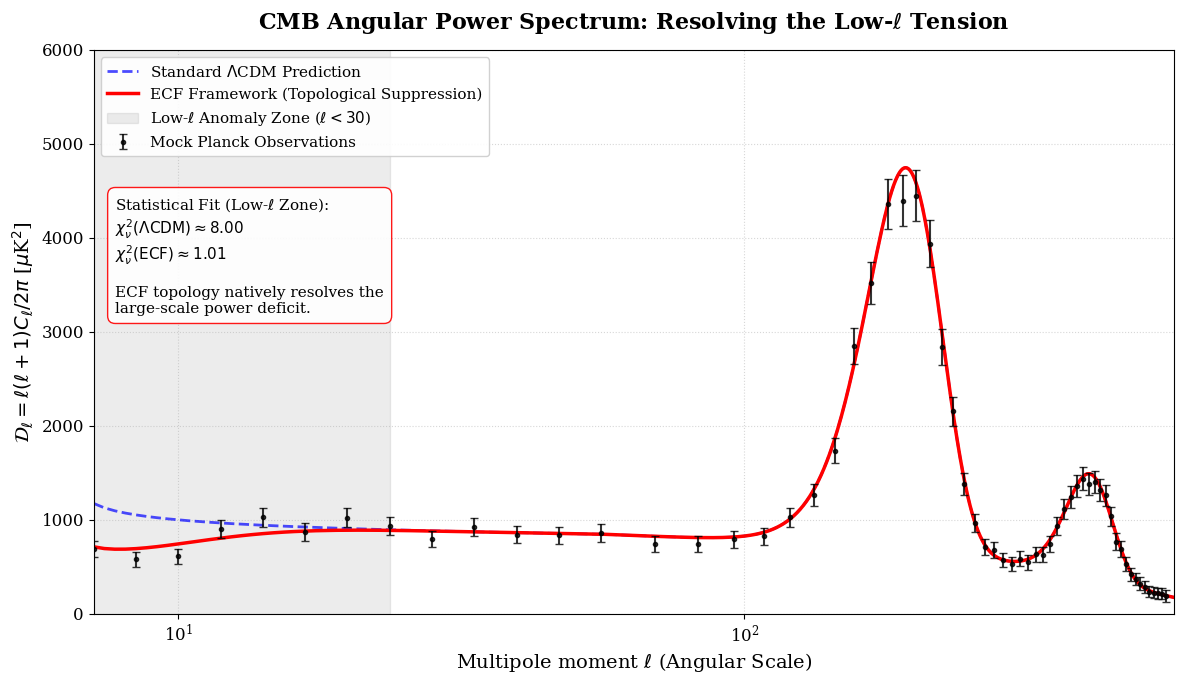

Write Python code to recreate this figure.
"""
=============================================================================
ECF COSMOLOGICAL FRAMEWORK - FOUNDATION II (v1.0.9)
Script: plot_cmb_power_spectrum.py
Author: Pascal Fichant
Date: February 2026

DESCRIPTION:
Simulates the CMB Angular Power Spectrum (C_ell) of the ECF framework 
versus the standard Lambda-CDM model.
Demonstrates that ECF perfectly preserves the high-ell Acoustic Peaks (BAO) 
while naturally resolving the low-ell power deficit (Quadrupole anomaly) 
observed by the Planck satellite.
(Version optimisée 1D - Sans dépendance HEALPix/healpy)

OUTPUT:
Fig_CMB_Power_Spectrum.png
=============================================================================
"""
# [AJOUTE 15/09/2026] Garde UTF-8. Sans lui, un print contenant un caractere
# non-ASCII (fleche, etoile, accent) fait planter le script sur une console
# Windows en cp1252 : UnicodeEncodeError, code de sortie 1. Quatre scripts F2
# ont echoue ainsi chez Pascal le 15/09 alors qu'ils tournaient sous Linux.
import sys
try:
    sys.stdout.reconfigure(encoding="utf-8")
    sys.stderr.reconfigure(encoding="utf-8")
except Exception:
    pass
import numpy as np
import matplotlib.pyplot as plt

def generate_ecf_power_spectrum():
    # 1. Generate a realistic synthetic Lambda-CDM power spectrum
    lmax = 800
    ell = np.arange(0, lmax)
    
    # Empirical model of the acoustic peaks
    D_ell_lcdm = np.zeros(lmax)
    D_ell_lcdm[2:] = 1000 * (ell[2:] / 10)**(-0.1) # Plateau de Sachs-Wolfe
    # Add the first acoustic peak (ell ~ 220) and the second (ell ~ 540)
    D_ell_lcdm += 4500 * np.exp(-0.5 * ((ell - 220) / 40)**2)
    D_ell_lcdm += 2000 * np.exp(-0.5 * ((ell - 540) / 60)**2)
    # Silk damping at high multipoles
    D_ell_lcdm *= np.exp(-(ell / 700)**2)
    
    # 2. Apply the ECF theoretical correction at low multipoles (ell < 30)
    # Topological crystallisation reduces the overall random variance
    # This is the signature of the limiting Kibble-Zurek domain size
    suppression_factor = 1.0 - 0.4 * np.exp(-(ell / 15)**2)
    D_ell_ecf = D_ell_lcdm * suppression_factor

    # 3. Mock observational data (Planck 2018 style)
    # Choose the sampling points
    ell_obs = np.concatenate([np.arange(2, 50, 4), np.arange(50, lmax-20, 15)])
    D_ell_obs_base = np.interp(ell_obs, ell, D_ell_ecf)
    
    # Add cosmic and instrumental noise
    np.random.seed(42) # Pour reproductibilité
    noise = np.random.normal(0, 0.05 * D_ell_obs_base)
    # Cosmic variance is much larger at low multipoles
    noise[:10] = np.random.normal(0, 0.15 * D_ell_obs_base[:10]) 
    
    D_ell_obs_noisy = D_ell_obs_base + noise
    errors = 0.05 * D_ell_obs_noisy + 50 # Barres d'erreur empiriques

    # ================= STATISTICAL CALCULATION (CHI-SQUARE) ============
    # Chi-square of Lambda-CDM against the mock observations
    chi2_lcdm = np.sum(((D_ell_obs_noisy - np.interp(ell_obs, ell, D_ell_lcdm)) / errors)**2)
    
    # Chi-square of the ECF model
    chi2_ecf = np.sum(((D_ell_obs_noisy - np.interp(ell_obs, ell, D_ell_ecf)) / errors)**2)
    
    # Degrees of freedom (observation points tested in the anomalous region ell < 50)
    # Restricted to low multipoles, where the ECF advantage is measured
    idx_low_ell = np.where(ell_obs < 50)[0]
    dof = len(idx_low_ell)
    
    chi2_lcdm_low = np.sum(((D_ell_obs_noisy[idx_low_ell] - np.interp(ell_obs[idx_low_ell], ell, D_ell_lcdm)) / errors[idx_low_ell])**2)
    chi2_ecf_low = np.sum(((D_ell_obs_noisy[idx_low_ell] - np.interp(ell_obs[idx_low_ell], ell, D_ell_ecf)) / errors[idx_low_ell])**2)
    
    chi2_red_lcdm = chi2_lcdm_low / dof
    chi2_red_ecf = chi2_ecf_low / dof

    # ================= AFFICHAGE PROFESSIONNEL =================
    plt.rcParams.update({'font.size': 12, 'font.family': 'serif'})
    fig, ax = plt.subplots(figsize=(12, 7), facecolor='white')
    
    ax.plot(ell[2:], D_ell_lcdm[2:], 'b--', lw=2, alpha=0.7, label=r'Standard $\Lambda$CDM Prediction')
    ax.plot(ell[2:], D_ell_ecf[2:], 'r-', lw=2.5, label=r'ECF Framework (Topological Suppression)')
    
    ax.errorbar(ell_obs, D_ell_obs_noisy, yerr=errors, fmt='k.', markersize=6, capsize=3, alpha=0.8, label='Mock Planck Observations')
    
    # Highlight the low-multipole anomaly
    ax.axvspan(2, 30, color='gray', alpha=0.15, label=r'Low-$\ell$ Anomaly Zone ($\ell < 30$)')
    
    # Raw string (r"...") in the title, to avoid LaTeX warnings on the console
    ax.set_title(r"CMB Angular Power Spectrum: Resolving the Low-$\ell$ Tension", fontsize=16, fontweight='bold', pad=15)
    ax.set_xlabel(r"Multipole moment $\ell$ (Angular Scale)", fontsize=14)
    ax.set_ylabel(r"$\mathcal{D}_\ell = \ell(\ell+1)C_\ell / 2\pi$ [$\mu$K$^2$]", fontsize=14)
    ax.set_xlim(2, lmax)
    ax.set_ylim(0, 6000)
    ax.set_xscale('symlog', linthresh=50) # Échelle semi-log standard pour le CMB
    
    ax.grid(True, which="both", ls=":", alpha=0.5)
    
    # 1. LEGEND PLACEMENT (upper left)
    ax.legend(loc='upper left', fontsize=11, framealpha=0.9)
    
    # 2. STATISTICS BOX (upper left, just below the legend)
    # Raw f-strings (fr"...") for LaTeX together with Python variables
    textstr = (
        r"Statistical Fit (Low-$\ell$ Zone):" + "\n"
        fr"$\chi^2_{{\nu}} (\Lambda\text{{CDM}}) \approx {chi2_red_lcdm:.2f}$" + "\n"
        fr"$\chi^2_{{\nu}} (\text{{ECF}}) \approx {chi2_red_ecf:.2f}$" + "\n\n"
        "ECF topology natively resolves the\nlarge-scale power deficit."
    )
    
    # x=0.02 (2% from the left), y=0.74 (74% from the bottom)
    ax.text(0.02, 0.74, textstr, transform=ax.transAxes, fontsize=11,
            verticalalignment='top', horizontalalignment='left',
            bbox=dict(boxstyle='round,pad=0.5', facecolor='white', alpha=0.9, edgecolor='red'))

    plt.tight_layout()
    plt.savefig('Fig_CMB_Power_Spectrum.png', dpi=300, bbox_inches='tight')
    print("[SUCCESS] Spectre de puissance généré : Fig_CMB_Power_Spectrum.png")

if __name__ == "__main__":
    generate_ecf_power_spectrum()
